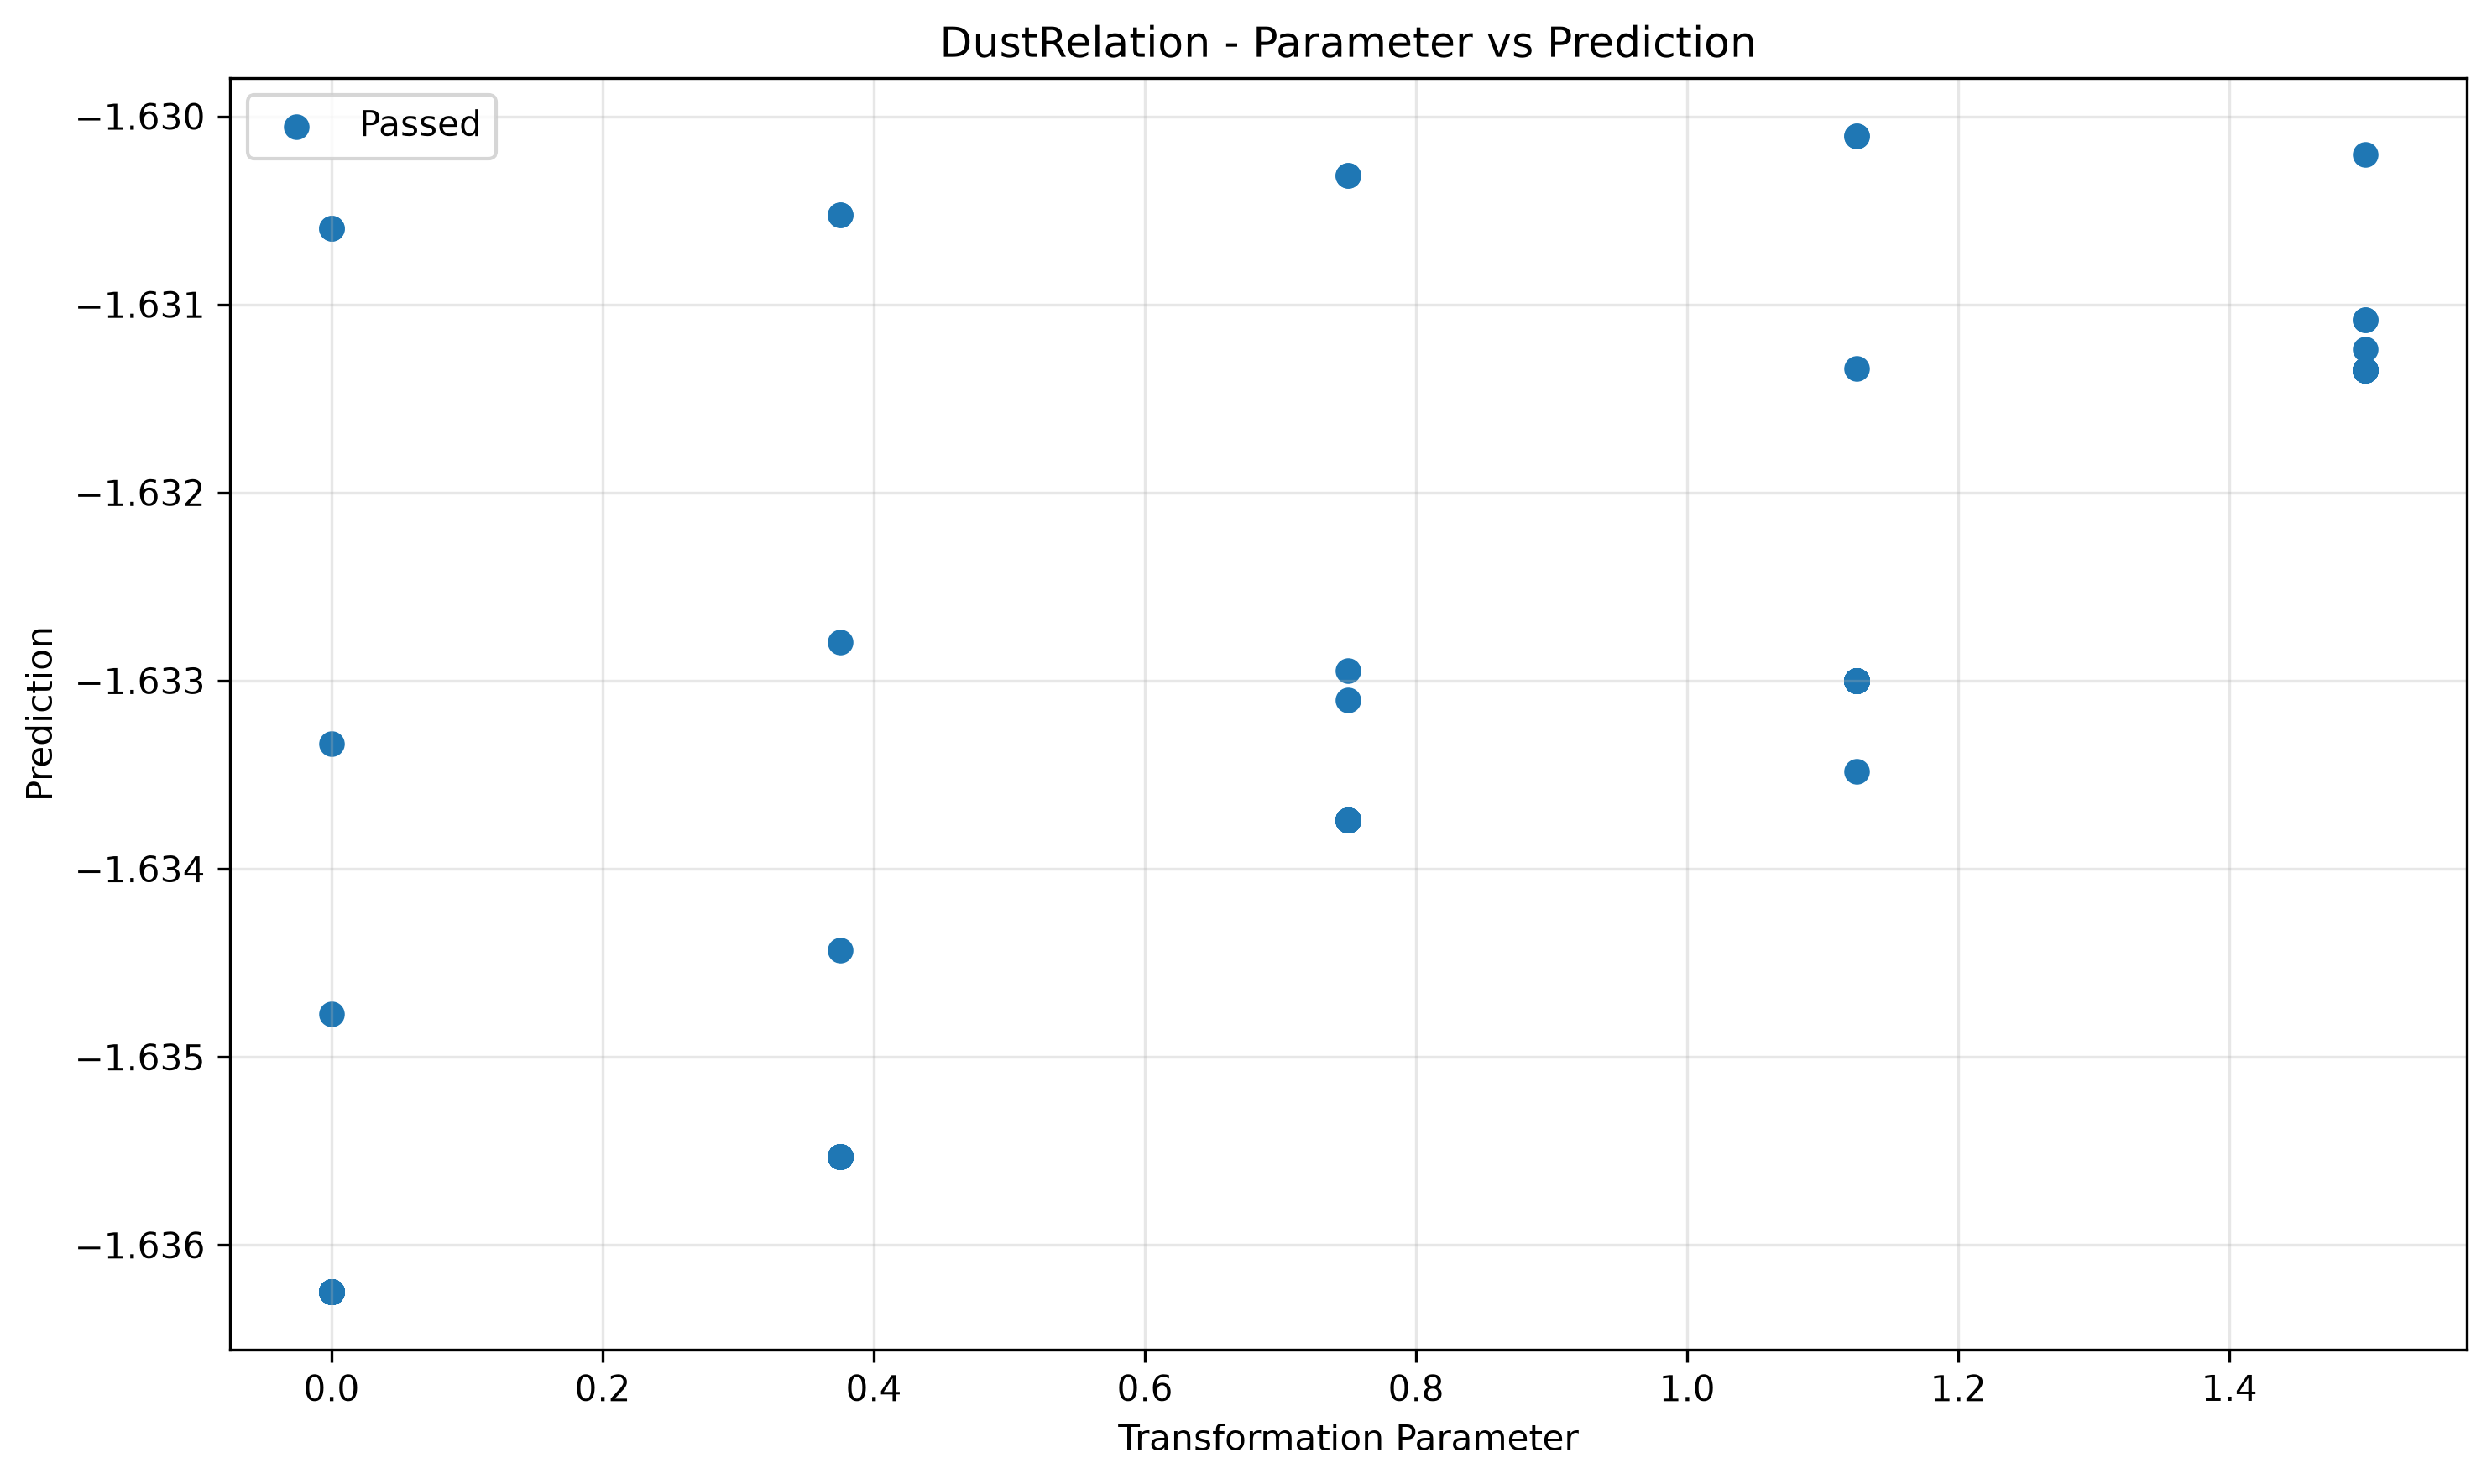

The file beside this chart, header and first rows:
param, transformed, passed
0.0, -1.636, True
0.0, -1.633, True
0.0, -1.636, True
0.0, -1.636, True
0.0, -1.636, True
0.0, -1.636, True
0.0, -1.636, True
0.0, -1.636, True
0.0, -1.636, True
0.0, -1.636, True
0.0, -1.636, True
0.0, -1.631, True
0.0, -1.635, True
0.0, -1.636, True
0.0, -1.636, True
0.0, -1.636, True
0.0, -1.636, True
0.0, -1.636, True
0.0, -1.636, True
0.0, -1.631, True
0.375, -1.633, True
0.375, -1.636, True
0.375, -1.636, True
0.375, -1.636, True
0.375, -1.636, True
0.375, -1.636, True
0.375, -1.636, True
0.375, -1.636, True
0.375, -1.636, True
0.375, -1.636, True
0.375, -1.636, True
0.375, -1.636, True
0.375, -1.636, True
0.375, -1.631, True
0.375, -1.634, True
0.375, -1.636, True
0.375, -1.631, True
0.375, -1.636, True
0.375, -1.636, True
0.375, -1.636, True
0.75, -1.633, True
0.75, -1.634, True
0.75, -1.634, True
0.75, -1.634, True
0.75, -1.634, True
0.75, -1.63, True
0.75, -1.634, True
0.75, -1.634, True
0.75, -1.634, True
0.75, -1.634, True
0.75, -1.63, True
0.75, -1.634, True
0.75, -1.634, True
0.75, -1.634, True
0.75, -1.634, True
0.75, -1.634, True
0.75, -1.634, True
0.75, -1.634, True
0.75, -1.633, True
0.75, -1.634, True
... 40 more rows
